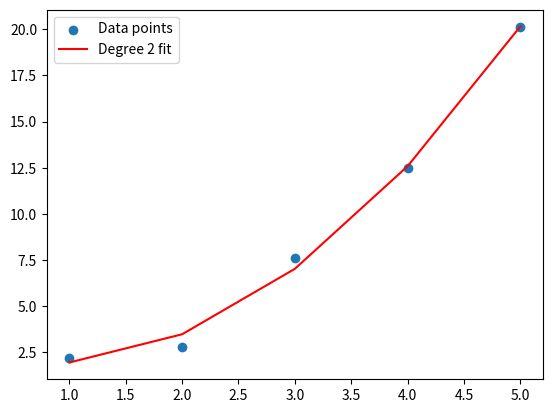

Generate this figure with matplotlib:
import numpy as np
import matplotlib.pyplot as plt

# Sample data
x = np.array([1, 2, 3, 4, 5], dtype=float)
y = np.array([2.2, 2.8, 7.6, 12.5, 20.1], dtype=float)

# Degree of polynomial
n = 2  

m = len(x)

#  Step 1: Compute required summations 
Xsum = [np.sum(x**k) for k in range(2*n + 1)]   # Σx^k
Ysum = [np.sum((x**k) * y) for k in range(n + 1)]  # Σx^k * y

#  Step 2: Build normal equation matrix (A) and RHS (B) 
A = np.zeros((n+1, n+1))
B = np.zeros(n+1)

for i in range(n+1):
    for j in range(n+1):
        A[i, j] = Xsum[i + j]
    B[i] = Ysum[i]

#  Step 3: Solve for coefficients
a = np.linalg.solve(A, B)

print("Polynomial coefficients (a0, a1, a2,...):", a)

#  Step 4: Predict values 
y_pred = np.zeros_like(x)
for i in range(n+1):
    y_pred += a[i] * (x ** i)

# Step 5: Plot 
plt.scatter(x, y, label="Data points")
plt.plot(x, y_pred, color='red', label=f"Degree {n} fit")
plt.legend()
plt.show()
